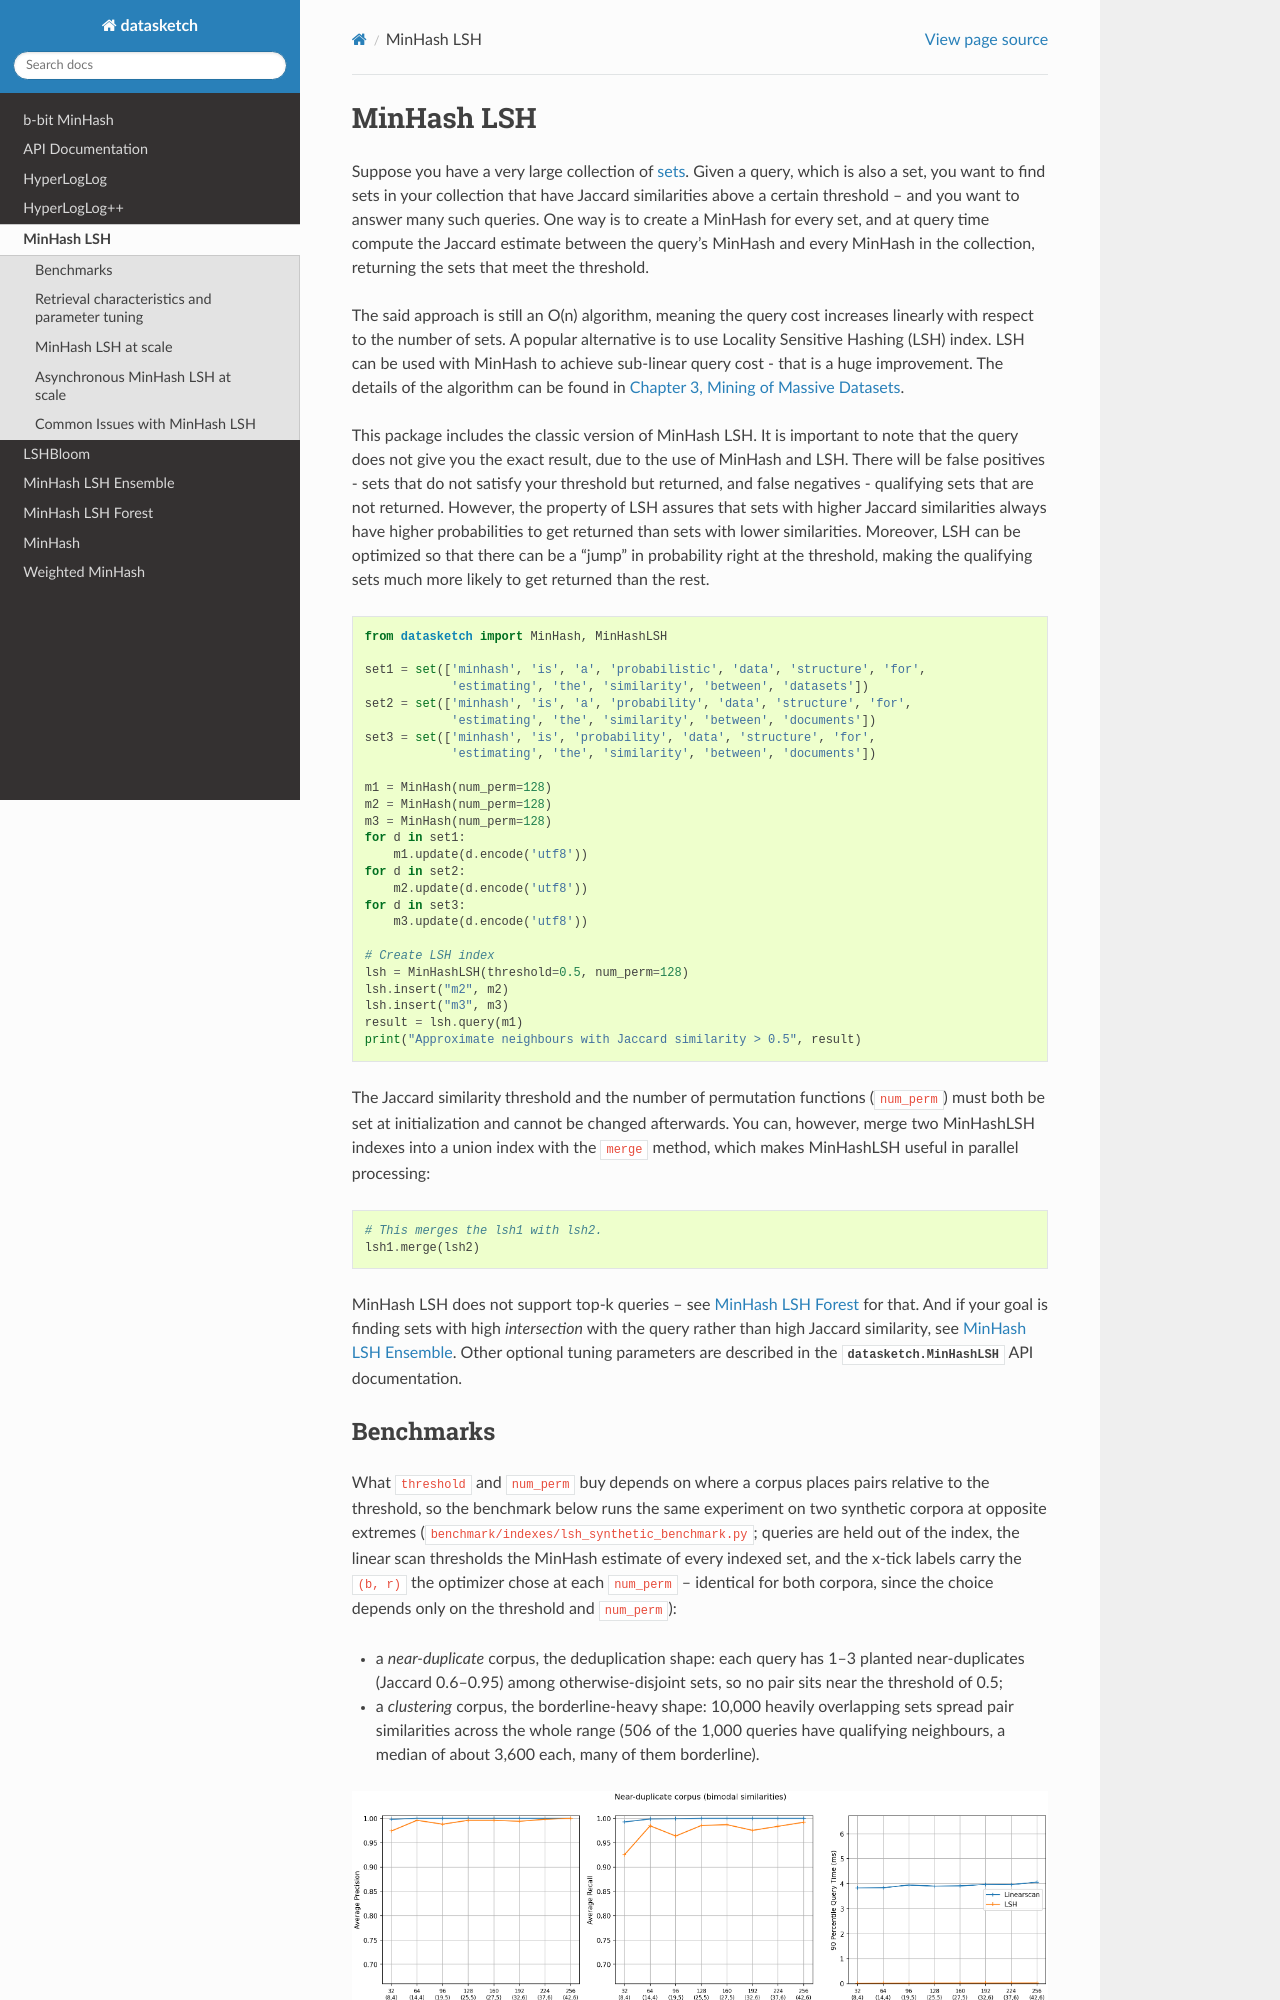

repository: dovel-pr17-validation/pr17r26-pypi-datasketch · page: lsh.html · generator: sphinx

.. _minhash_lsh:

MinHash LSH
===========

Suppose you have a very large collection of
`sets <https://en.wikipedia.org/wiki/Set_(mathematics)>`__. Given a
query, which is also a set, you want to find sets in your collection
that have Jaccard similarities above a certain threshold -- and you want
to answer many such queries. One way is to create a MinHash for every
set, and at query time compute the Jaccard estimate between the query's
MinHash and every MinHash in the collection, returning the sets that
meet the threshold.

The said approach is still an O(n) algorithm, meaning the query cost
increases linearly with respect to the number of sets. A popular
alternative is to use Locality Sensitive Hashing (LSH) index. LSH can be
used with MinHash to achieve sub-linear query cost - that is a huge
improvement. The details of the algorithm can be found in `Chapter 3,
Mining of Massive
Datasets <http://infolab.stanford.edu/~ullman/mmds/ch3.pdf>`__.

This package includes the classic version of MinHash LSH. It is
important to note that the query does not give you the exact result, due
to the use of MinHash and LSH. There will be false positives - sets that
do not satisfy your threshold but returned, and false negatives -
qualifying sets that are not returned. However, the property of LSH
assures that sets with higher Jaccard similarities always have higher
probabilities to get returned than sets with lower similarities.
Moreover, LSH can be optimized so that there can be a "jump" in
probability right at the threshold, making the qualifying sets much more
likely to get returned than the rest.

.. code:: python
        
        from datasketch import MinHash, MinHashLSH

        set1 = set(['minhash', 'is', 'a', 'probabilistic', 'data', 'structure', 'for',
                    'estimating', 'the', 'similarity', 'between', 'datasets'])
        set2 = set(['minhash', 'is', 'a', 'probability', 'data', 'structure', 'for',
                    'estimating', 'the', 'similarity', 'between', 'documents'])
        set3 = set(['minhash', 'is', 'probability', 'data', 'structure', 'for',
                    'estimating', 'the', 'similarity', 'between', 'documents'])
        
        m1 = MinHash(num_perm=128)
        m2 = MinHash(num_perm=128)
        m3 = MinHash(num_perm=128)
        for d in set1:
            m1.update(d.encode('utf8'))
        for d in set2:
            m2.update(d.encode('utf8'))
        for d in set3:
            m3.update(d.encode('utf8'))

        # Create LSH index
        lsh = MinHashLSH(threshold=0.5, num_perm=128)
        lsh.insert("m2", m2)
        lsh.insert("m3", m3)
        result = lsh.query(m1)
        print("Approximate neighbours with Jaccard similarity > 0.5", result)

The Jaccard similarity threshold and the number of permutation
functions (``num_perm``) must both be set at initialization and cannot
be changed afterwards. You can, however, merge two MinHashLSH indexes
into a union index with the ``merge`` method, which makes MinHashLSH
useful in parallel processing:

.. code:: python

    # This merges the lsh1 with lsh2.
    lsh1.merge(lsh2)

MinHash LSH does not support top-k queries -- see
:ref:`minhash_lsh_forest` for that. And if your goal is finding sets
with high *intersection* with the query rather than high Jaccard
similarity, see :ref:`minhash_lsh_ensemble`. Other optional tuning
parameters are described in the :class:`datasketch.MinHashLSH` API
documentation.
